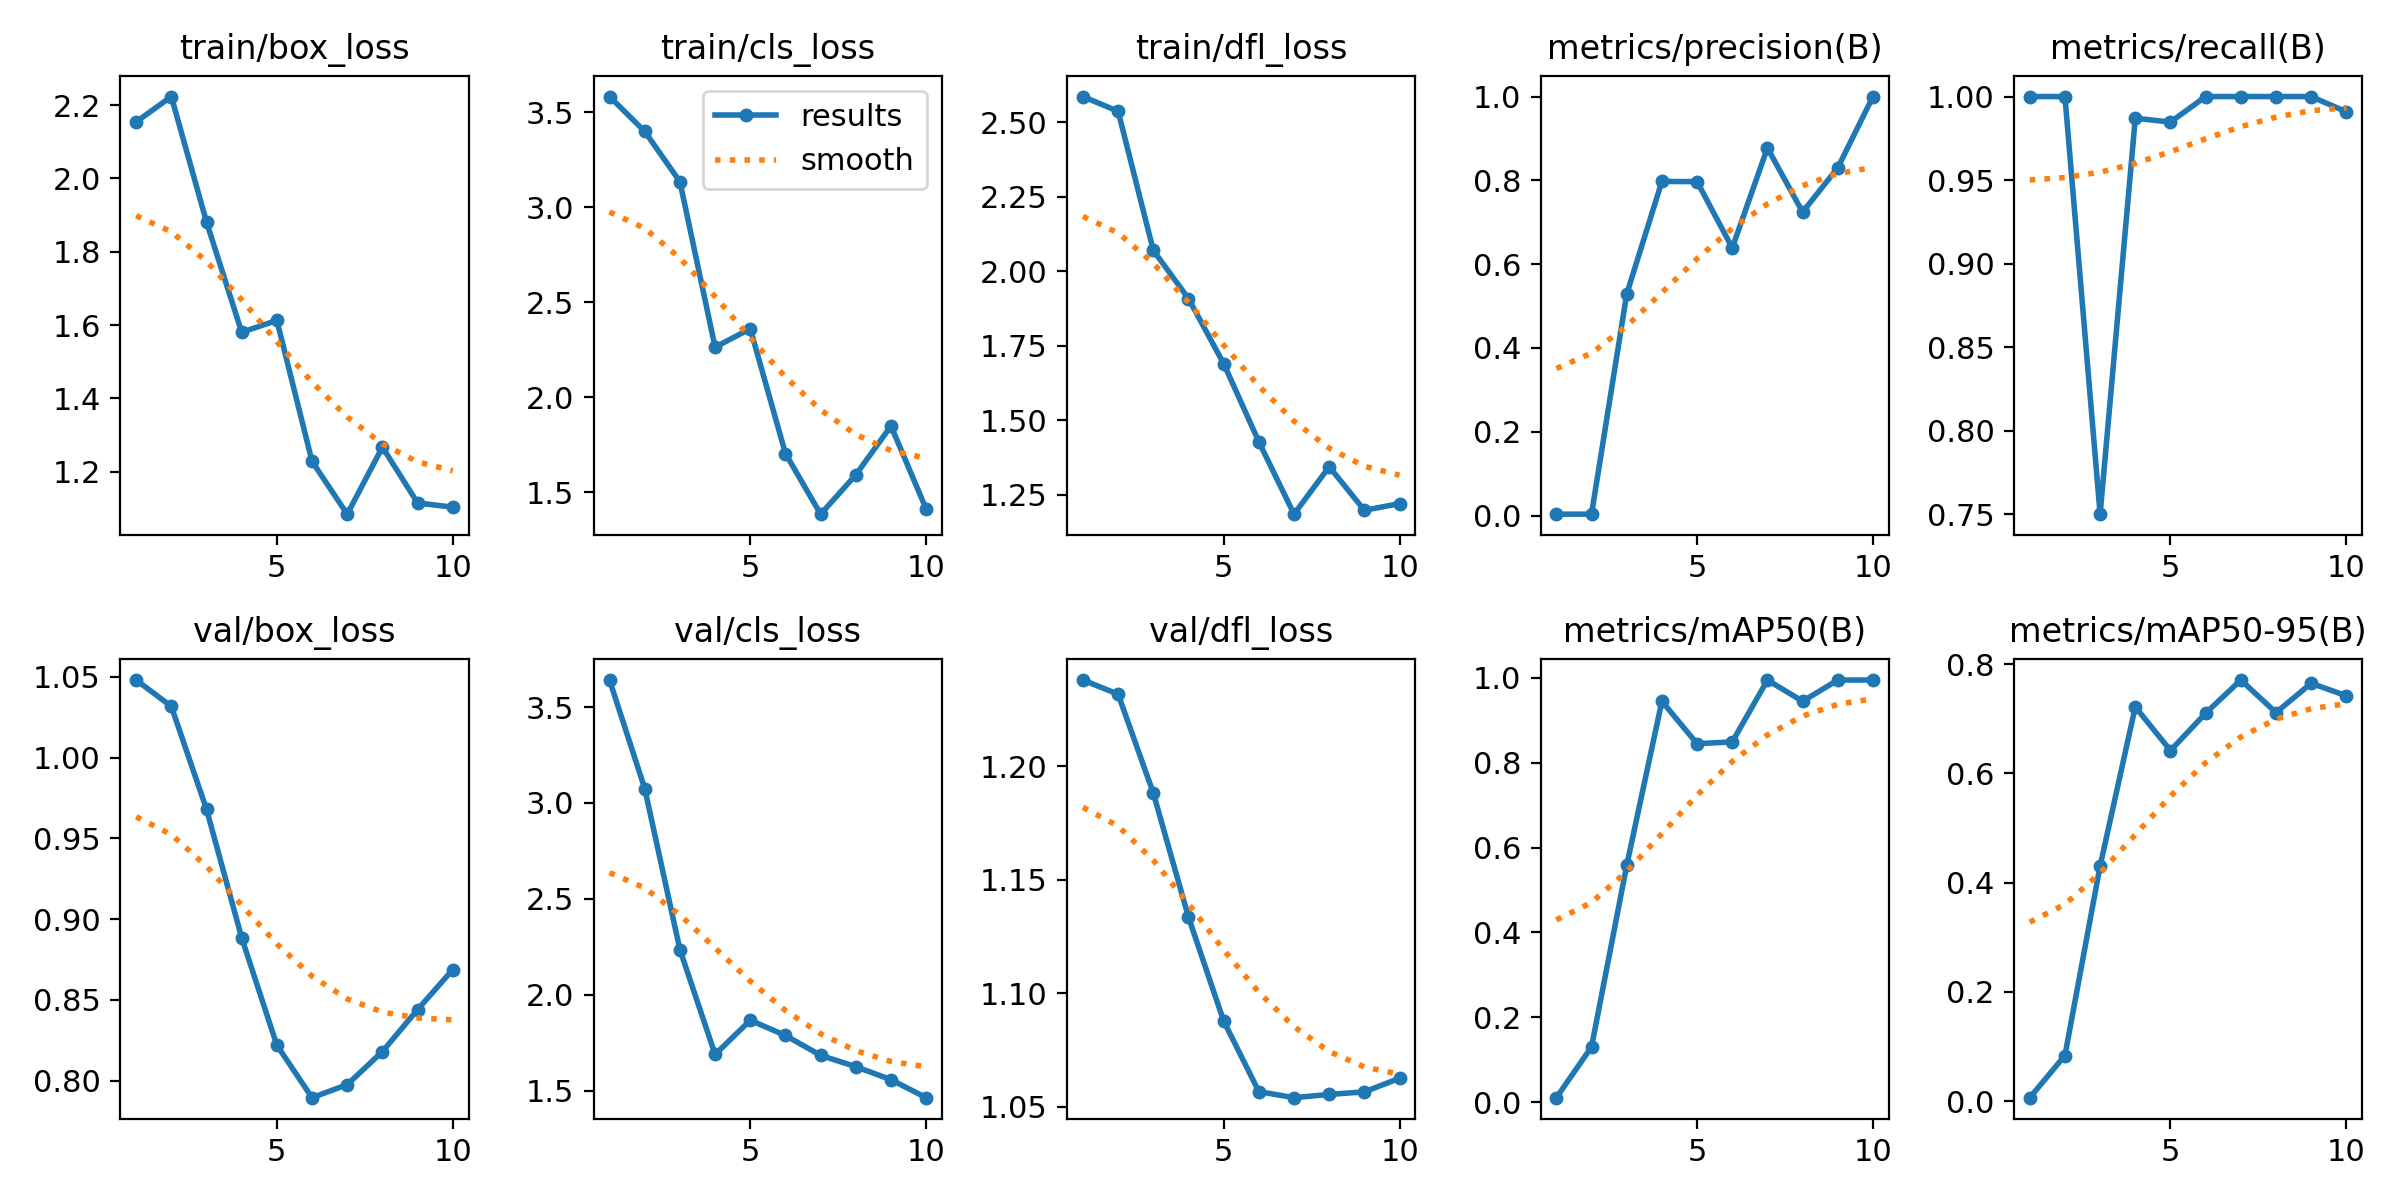

Data behind this chart, as committed beside it:
epoch, time, train/box_loss, train/cls_loss, train/dfl_loss, metrics/precision(B), metrics/recall(B), metrics/mAP50(B), metrics/mAP50-95(B), val/box_loss, val/cls_loss, val/dfl_loss, lr/pg0, lr/pg1, lr/pg2
1, 69.46, 2.154, 3.583, 2.586, 0.00333, 1, 0.01061, 0.00611, 1.048, 3.641, 1.238, 0, 0, 0
2, 97.02, 2.223, 3.399, 2.536, 0.00333, 1, 0.1302, 0.08331, 1.032, 3.075, 1.232, 1.802e-05, 1.802e-05, 1.802e-05
3, 123.6, 1.881, 3.135, 2.069, 0.5286, 0.75, 0.5581, 0.4302, 0.968, 2.236, 1.188, 3.208e-05, 3.208e-05, 3.208e-05
4, 150.1, 1.581, 2.263, 1.907, 0.7974, 0.987, 0.945, 0.7215, 0.8884, 1.689, 1.134, 4.218e-05, 4.218e-05, 4.218e-05
5, 179.8, 1.613, 2.361, 1.689, 0.797, 0.9847, 0.845, 0.6416, 0.8219, 1.867, 1.088, 4.832e-05, 4.832e-05, 4.832e-05
6, 205.5, 1.228, 1.703, 1.427, 0.6389, 1, 0.8492, 0.71, 0.7894, 1.788, 1.057, 5.05e-05, 5.05e-05, 5.05e-05
7, 230.1, 1.084, 1.384, 1.184, 0.8773, 1, 0.995, 0.7706, 0.7975, 1.684, 1.054, 4.872e-05, 4.872e-05, 4.872e-05
8, 257.4, 1.267, 1.591, 1.343, 0.7243, 1, 0.945, 0.7111, 0.818, 1.625, 1.055, 4.298e-05, 4.298e-05, 4.298e-05
9, 283, 1.115, 1.849, 1.197, 0.8301, 1, 0.995, 0.7647, 0.844, 1.557, 1.057, 3.328e-05, 3.328e-05, 3.328e-05
10, 309.8, 1.103, 1.411, 1.22, 1, 0.9909, 0.995, 0.7419, 0.8688, 1.463, 1.063, 1.962e-05, 1.962e-05, 1.962e-05
